Image classification data set "cat_dog" (andyyyyaa/jetson-inference on GitHub). Class labels (2): cat, dog.

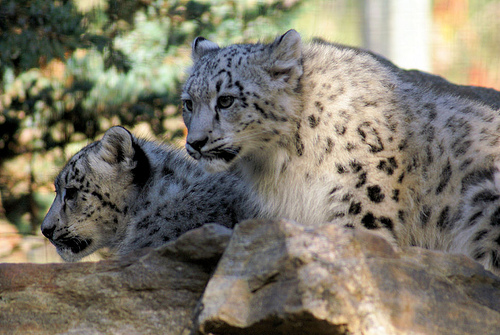
Label: cat

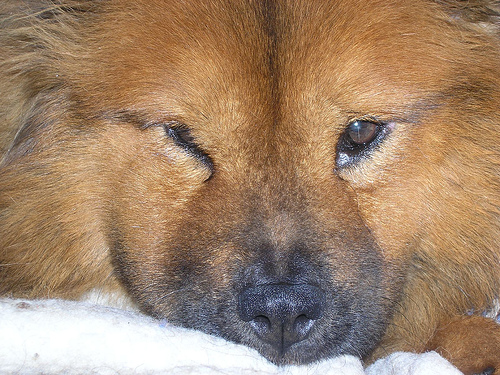
Label: dog

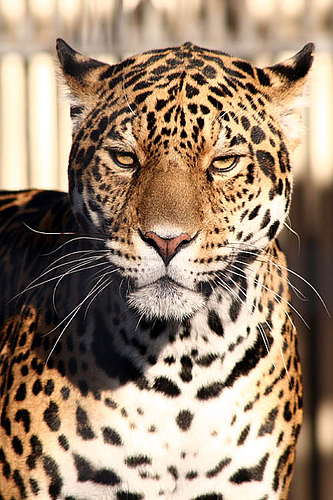
Label: cat

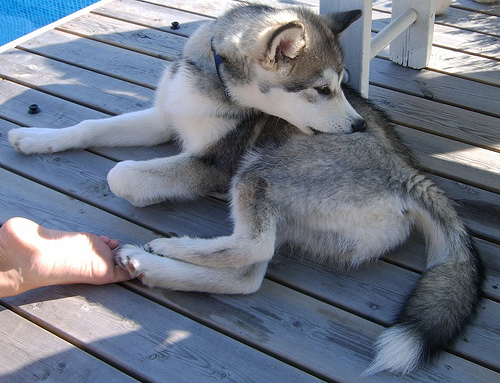
Label: dog

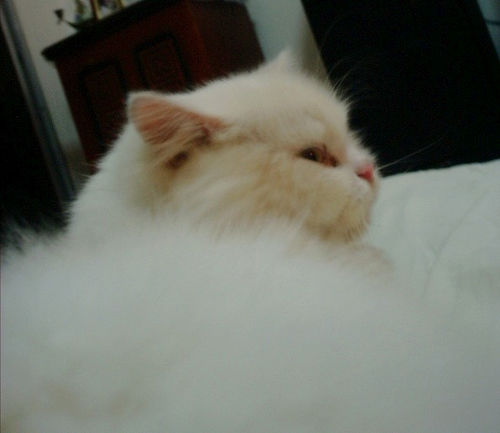
Label: cat

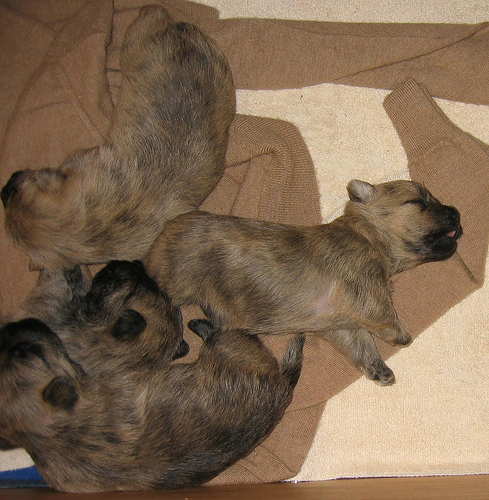
Label: dog
